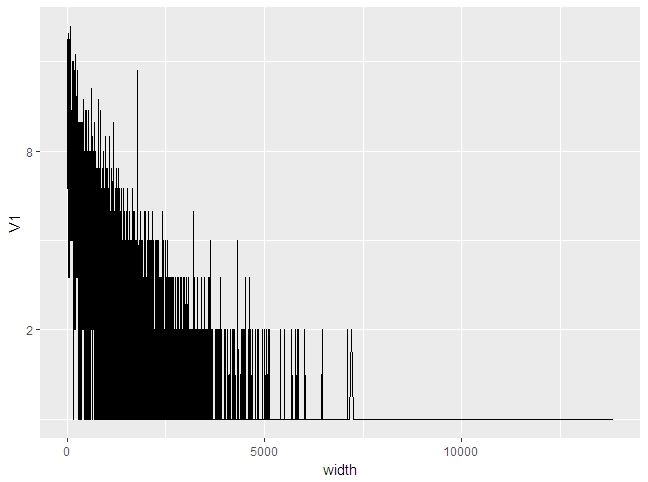

Data behind this chart, as committed beside it:
width, V1
6, 6
7, 12
8, 19
9, 10
10, 15
11, 13
12, 6
13, 7
14, 10
15, 7
16, 8
17, 9
18, 13
19, 9
20, 20
21, 5
22, 8
23, 13
24, 12
25, 9
26, 16
27, 7
28, 8
29, 8
30, 8
31, 14
32, 12
33, 9
34, 5
35, 12
36, 8
37, 6
38, 11
39, 7
40, 6
41, 9
42, 10
43, 3
44, 12
45, 6
46, 7
47, 11
48, 3
49, 8
50, 19
51, 10
52, 6
53, 11
54, 4
55, 7
56, 10
57, 6
58, 8
59, 14
60, 9
61, 13
62, 11
63, 4
64, 5
65, 11
... 3,245 more rows
